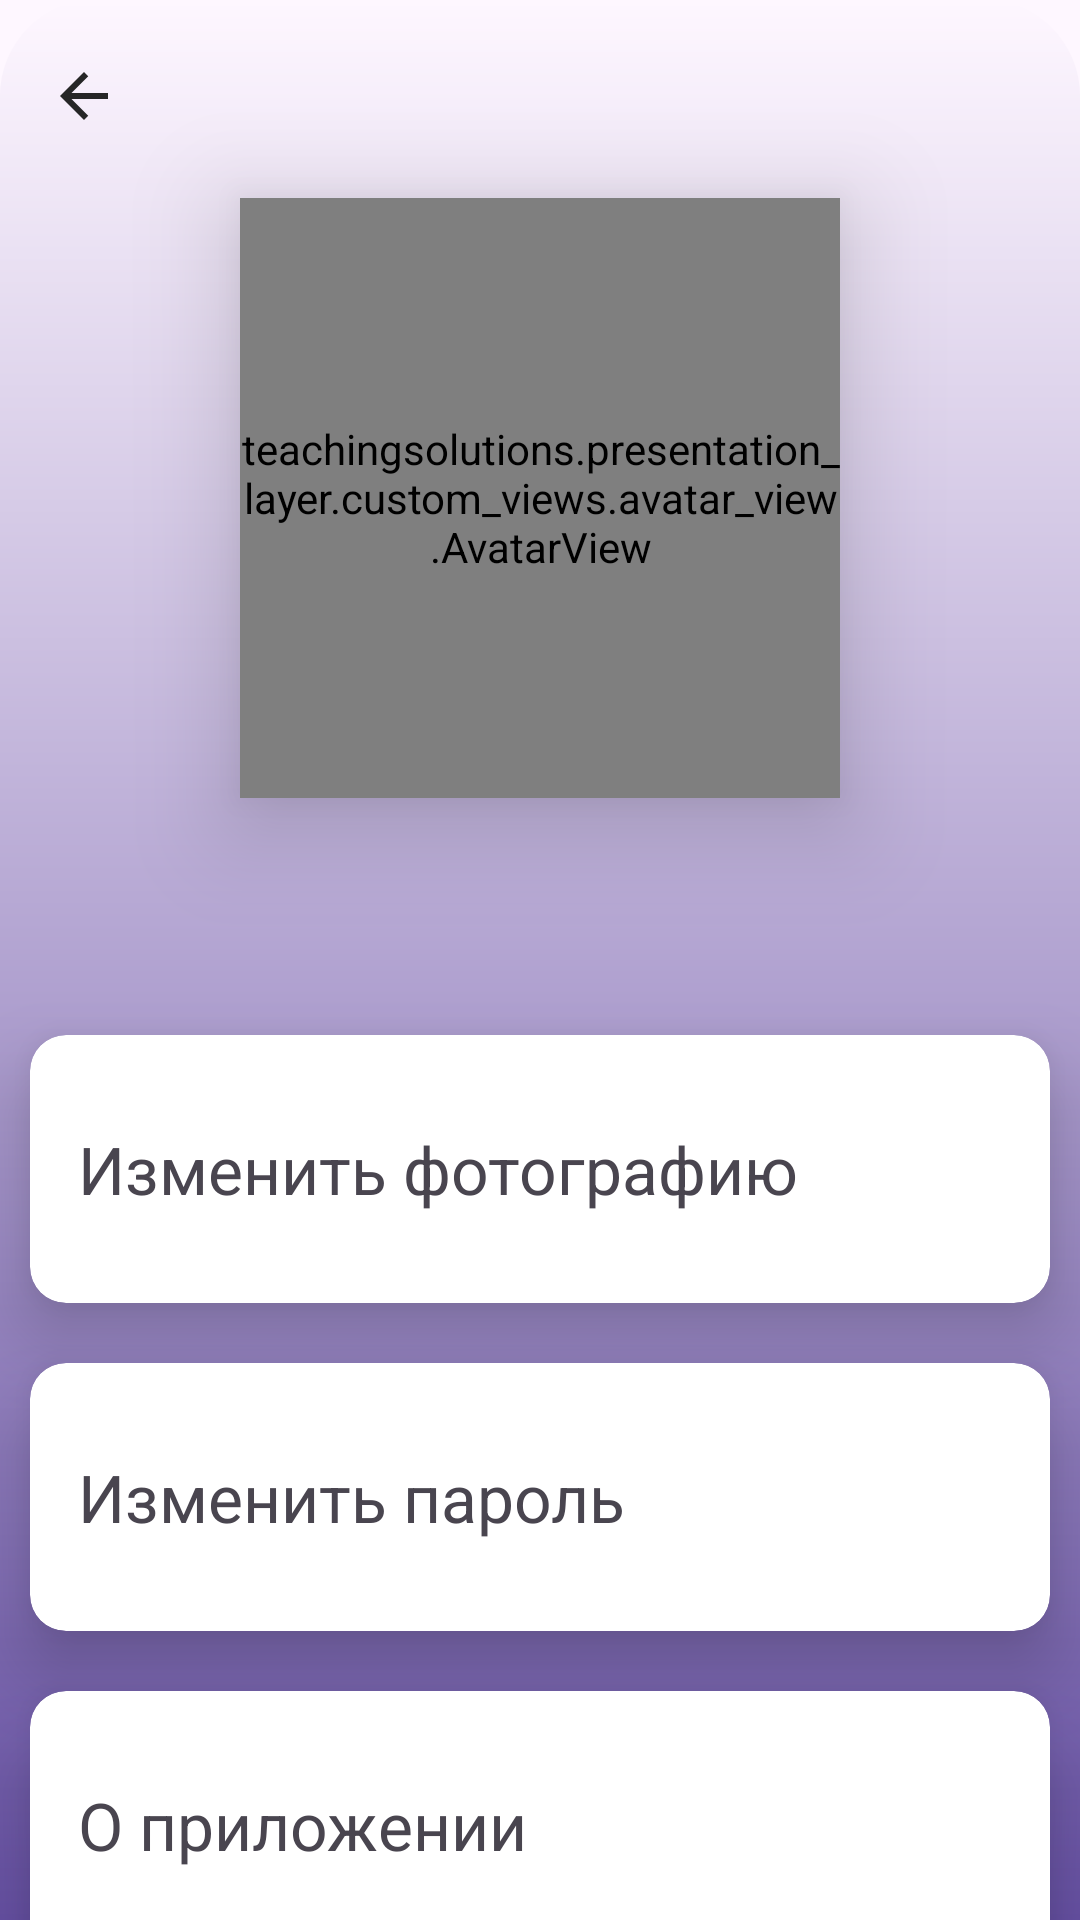

Here is an Android app screen rendered from its layout file. Give the layout XML and the strings, colors and styles it references.
<!-- AndroidManifest.xml: application theme Theme.PianoMentor -->
<!-- res/layout/fragment_profile.xml -->
<androidx.coordinatorlayout.widget.CoordinatorLayout
    xmlns:android="http://schemas.android.com/apk/res/android"
    xmlns:app="http://schemas.android.com/apk/res-auto"
    xmlns:tools="http://schemas.android.com/tools"
    android:layout_width="match_parent"
    android:layout_height="match_parent"
    android:background="@drawable/profile_background">

    <com.google.android.material.appbar.AppBarLayout
        android:id="@+id/app_bar"
        android:layout_width="match_parent"
        android:layout_height="wrap_content"
        android:backgroundTint="@color/transparent">

        <com.google.android.material.appbar.CollapsingToolbarLayout
            android:id="@+id/toolbar_layout"
            android:layout_width="match_parent"
            android:layout_height="match_parent"
            app:layout_scrollFlags="scroll|exitUntilCollapsed"
            android:backgroundTint="@color/transparent">

            <com.google.android.material.appbar.MaterialToolbar
                android:id="@+id/profile_toolbar"
                android:layout_width="match_parent"
                android:layout_height="?attr/actionBarSize"
                app:layout_collapseMode="pin"
                app:navigationIcon="@drawable/baseline_arrow_back_24"
                app:navigationIconTint="@color/dark_gray"
                android:background="@android:color/transparent" />

            <ImageView
                android:layout_width="match_parent"
                android:layout_height="175dp"
                android:fitsSystemWindows="true"
                android:scaleType="centerCrop"
                app:layout_collapseMode="parallax" />
        </com.google.android.material.appbar.CollapsingToolbarLayout>

        <FrameLayout
            android:id="@+id/sticky_linear_background"
            android:layout_width="match_parent"
            android:layout_height="96dp"
            android:clipToPadding="false"
            app:layout_collapseMode="pin"/>
    </com.google.android.material.appbar.AppBarLayout>

    <teachingsolutions.presentation_layer.custom_views.avatar_view.AvatarView
        android:id="@+id/user_avatar"
        android:layout_width="200dp"
        android:layout_height="200dp"
        android:layout_gravity="center_horizontal"
        android:elevation="20dp"
        android:translationY="66dp"
        app:layout_collapseMode="pin"
        app:avatarViewInitials="PM"/>


    <androidx.core.widget.NestedScrollView
        android:layout_width="match_parent"
        android:layout_height="match_parent"
        android:overScrollMode="always"
        android:backgroundTint="@color/transparent"
        app:layout_behavior="@string/appbar_scrolling_view_behavior">

        <LinearLayout
            android:layout_width="match_parent"
            android:layout_height="match_parent"
            android:orientation="vertical">

            <TextView
                android:id="@+id/username_profile"
                android:layout_width="match_parent"
                android:layout_height="64dp"
                android:textSize="40sp"
                android:gravity="center_vertical"
                android:paddingHorizontal="16dp"
                android:textColor="@color/dark_gray"
                tools:text="Егор"
                android:textStyle="bold"/>

                <androidx.cardview.widget.CardView
                    android:id="@+id/upload_profile_photo_card"
                    android:layout_width="match_parent"
                    android:layout_height="wrap_content"
                    android:layout_margin="10dp"
                    app:cardElevation="15dp"
                    app:cardCornerRadius="12dp"
                    android:clickable="true">

                    <TextView
                        android:layout_width="match_parent"
                        android:layout_height="wrap_content"
                        android:text="@string/change_profile_photo"
                        android:paddingVertical="30dp"
                        android:paddingHorizontal="16dp"
                        android:textSize="22sp"/>

                </androidx.cardview.widget.CardView>

            <androidx.cardview.widget.CardView
                android:id="@+id/change_password"
                android:layout_width="match_parent"
                android:layout_height="wrap_content"
                android:layout_margin="10dp"
                app:cardElevation="15dp"
                app:cardCornerRadius="12dp"
                android:clickable="true">

                <TextView
                    android:layout_width="match_parent"
                    android:layout_height="wrap_content"
                    android:text="@string/change_password"
                    android:paddingVertical="30dp"
                    android:paddingHorizontal="16dp"
                    android:textSize="22sp"/>

            </androidx.cardview.widget.CardView>

                <androidx.cardview.widget.CardView
                    android:id="@+id/about_app_card"
                    android:layout_width="match_parent"
                    android:layout_height="wrap_content"
                    android:layout_margin="10dp"
                    app:cardElevation="15dp"
                    app:cardCornerRadius="12dp"
                    android:clickable="true">

                    <TextView
                        android:layout_width="match_parent"
                        android:layout_height="wrap_content"
                        android:text="@string/about_app"
                        android:paddingVertical="30dp"
                        android:paddingHorizontal="16dp"
                        android:textSize="22sp"/>

                </androidx.cardview.widget.CardView>

                <androidx.cardview.widget.CardView
                    android:id="@+id/logout_card"
                    android:layout_width="match_parent"
                    android:layout_height="wrap_content"
                    android:layout_margin="10dp"
                    app:cardElevation="15dp"
                    app:cardCornerRadius="12dp"
                    android:clickable="true">

                    <TextView
                        android:layout_width="match_parent"
                        android:layout_height="wrap_content"
                        android:text="@string/logout"
                        android:paddingVertical="30dp"
                        android:paddingHorizontal="16dp"
                        android:textSize="22sp"
                        android:textColor="@color/deep_coral" />

                </androidx.cardview.widget.CardView>

            </LinearLayout>
    </androidx.core.widget.NestedScrollView>

</androidx.coordinatorlayout.widget.CoordinatorLayout>
<!-- resources referenced by this layout -->
<resources>
  <color name="dark_gray">#262626</color>
  <color name="deep_coral">#FF5A5F</color>
  <color name="transparent">#00000000</color>
  <!-- drawable baseline_arrow_back_24 (drawable) -->
  <vector android:autoMirrored="true" android:height="24dp"
      android:tint="@color/ultra_light_purple" android:viewportHeight="24"
      android:viewportWidth="24" android:width="24dp" xmlns:android="http://schemas.android.com/apk/res/android">
      <path android:fillColor="@android:color/white" android:pathData="M20,11H7.83l5.59,-5.59L12,4l-8,8 8,8 1.41,-1.41L7.83,13H20v-2z"/>
  </vector>
  <!-- drawable profile_background (drawable) -->
  <layer-list xmlns:android="http://schemas.android.com/apk/res/android">
      <item>
          <shape>
              <gradient
                  android:startColor="@color/first_purple"
                  android:endColor="@color/ultra_light_purple"
                  android:angle="90"
                  android:shape="rectangle"
                  android:centerY="150%"/>
              <corners android:topRightRadius="32dp" android:topLeftRadius="32dp"/>
          </shape>
      </item>
  </layer-list>
  <string name="about_app">О приложении</string>
  <string name="change_password">Изменить пароль</string>
  <string name="change_profile_photo">Изменить фотографию</string>
  <string name="logout">Выйти из учетной записи</string>
  <style name="Theme.PianoMentor" parent="Base.Theme.PianoMentor" />
  <color name="ultra_light_purple">#FEF7FF</color>
  <color name="first_purple">#6650A3</color>
  <style name="Base.Theme.PianoMentor" parent="Theme.Material3.DayNight.NoActionBar">
          
          
          <item name="actionBarStyle">
  
          </item>
      </style>
</resources>
